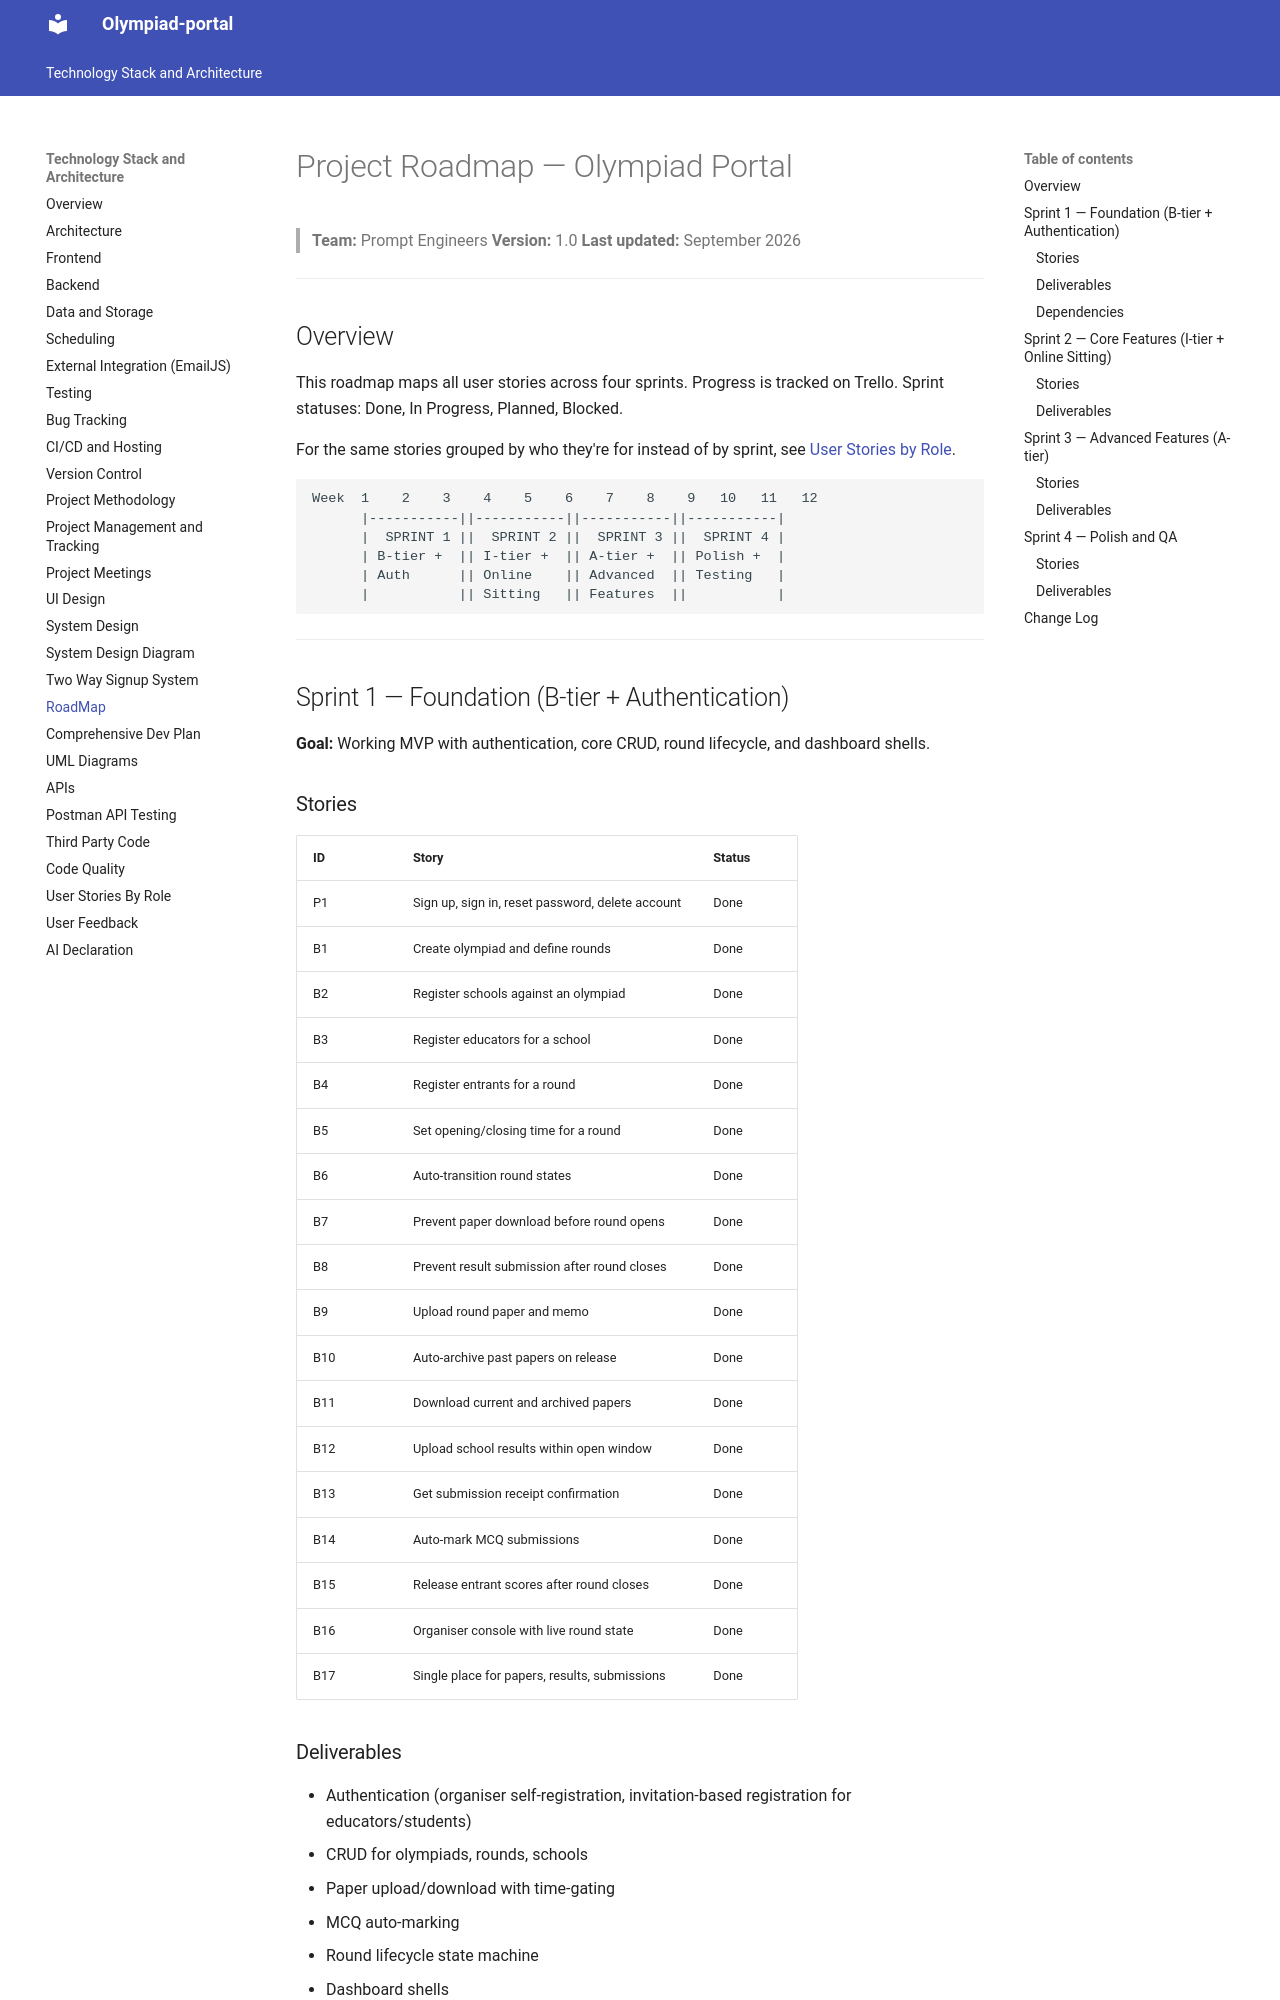

repository: 2846849/Olympiad-portal-documentation · page: roadmap/index.html · generator: mkdocs

# Project Roadmap — Olympiad Portal

> **Team:** Prompt Engineers
> **Version:** 1.0
> **Last updated:** September 2026

---

## Overview

This roadmap maps all user stories across four sprints. Progress is tracked on Trello. Sprint statuses: Done, In Progress, Planned, Blocked.

For the same stories grouped by who they're for instead of by sprint, see [User Stories by Role](user-stories-by-role.md).

```
Week  1    2    3    4    5    6    7    8    9   10   11   12
      |-----------||-----------||-----------||-----------|
      |  SPRINT 1 ||  SPRINT 2 ||  SPRINT 3 ||  SPRINT 4 |
      | B-tier +  || I-tier +  || A-tier +  || Polish +  |
      | Auth      || Online    || Advanced  || Testing   |
      |           || Sitting   || Features  ||           |
```

---

## Sprint 1 — Foundation (B-tier + Authentication)

**Goal:** Working MVP with authentication, core CRUD, round lifecycle, and dashboard shells.

### Stories

| ID  | Story                                            | Status      |
| --- | ------------------------------------------------ | ----------- |
| P1  | Sign up, sign in, reset password, delete account | Done |
| B1  | Create olympiad and define rounds                | Done |
| B2  | Register schools against an olympiad             | Done |
| B3  | Register educators for a school                  | Done |
| B4  | Register entrants for a round                    | Done |
| B5  | Set opening/closing time for a round             | Done        |
| B6  | Auto-transition round states                     | Done |
| B7  | Prevent paper download before round opens        | Done |
| B8  | Prevent result submission after round closes     | Done |
| B9  | Upload round paper and memo                      | Done |
| B10 | Auto-archive past papers on release              | Done     |
| B11 | Download current and archived papers             | Done |
| B12 | Upload school results within open window         | Done |
| B13 | Get submission receipt confirmation              | Done     |
| B14 | Auto-mark MCQ submissions                        | Done |
| B15 | Release entrant scores after round closes        | Done     |
| B16 | Organiser console with live round state          | Done |
| B17 | Single place for papers, results, submissions    | Done |
